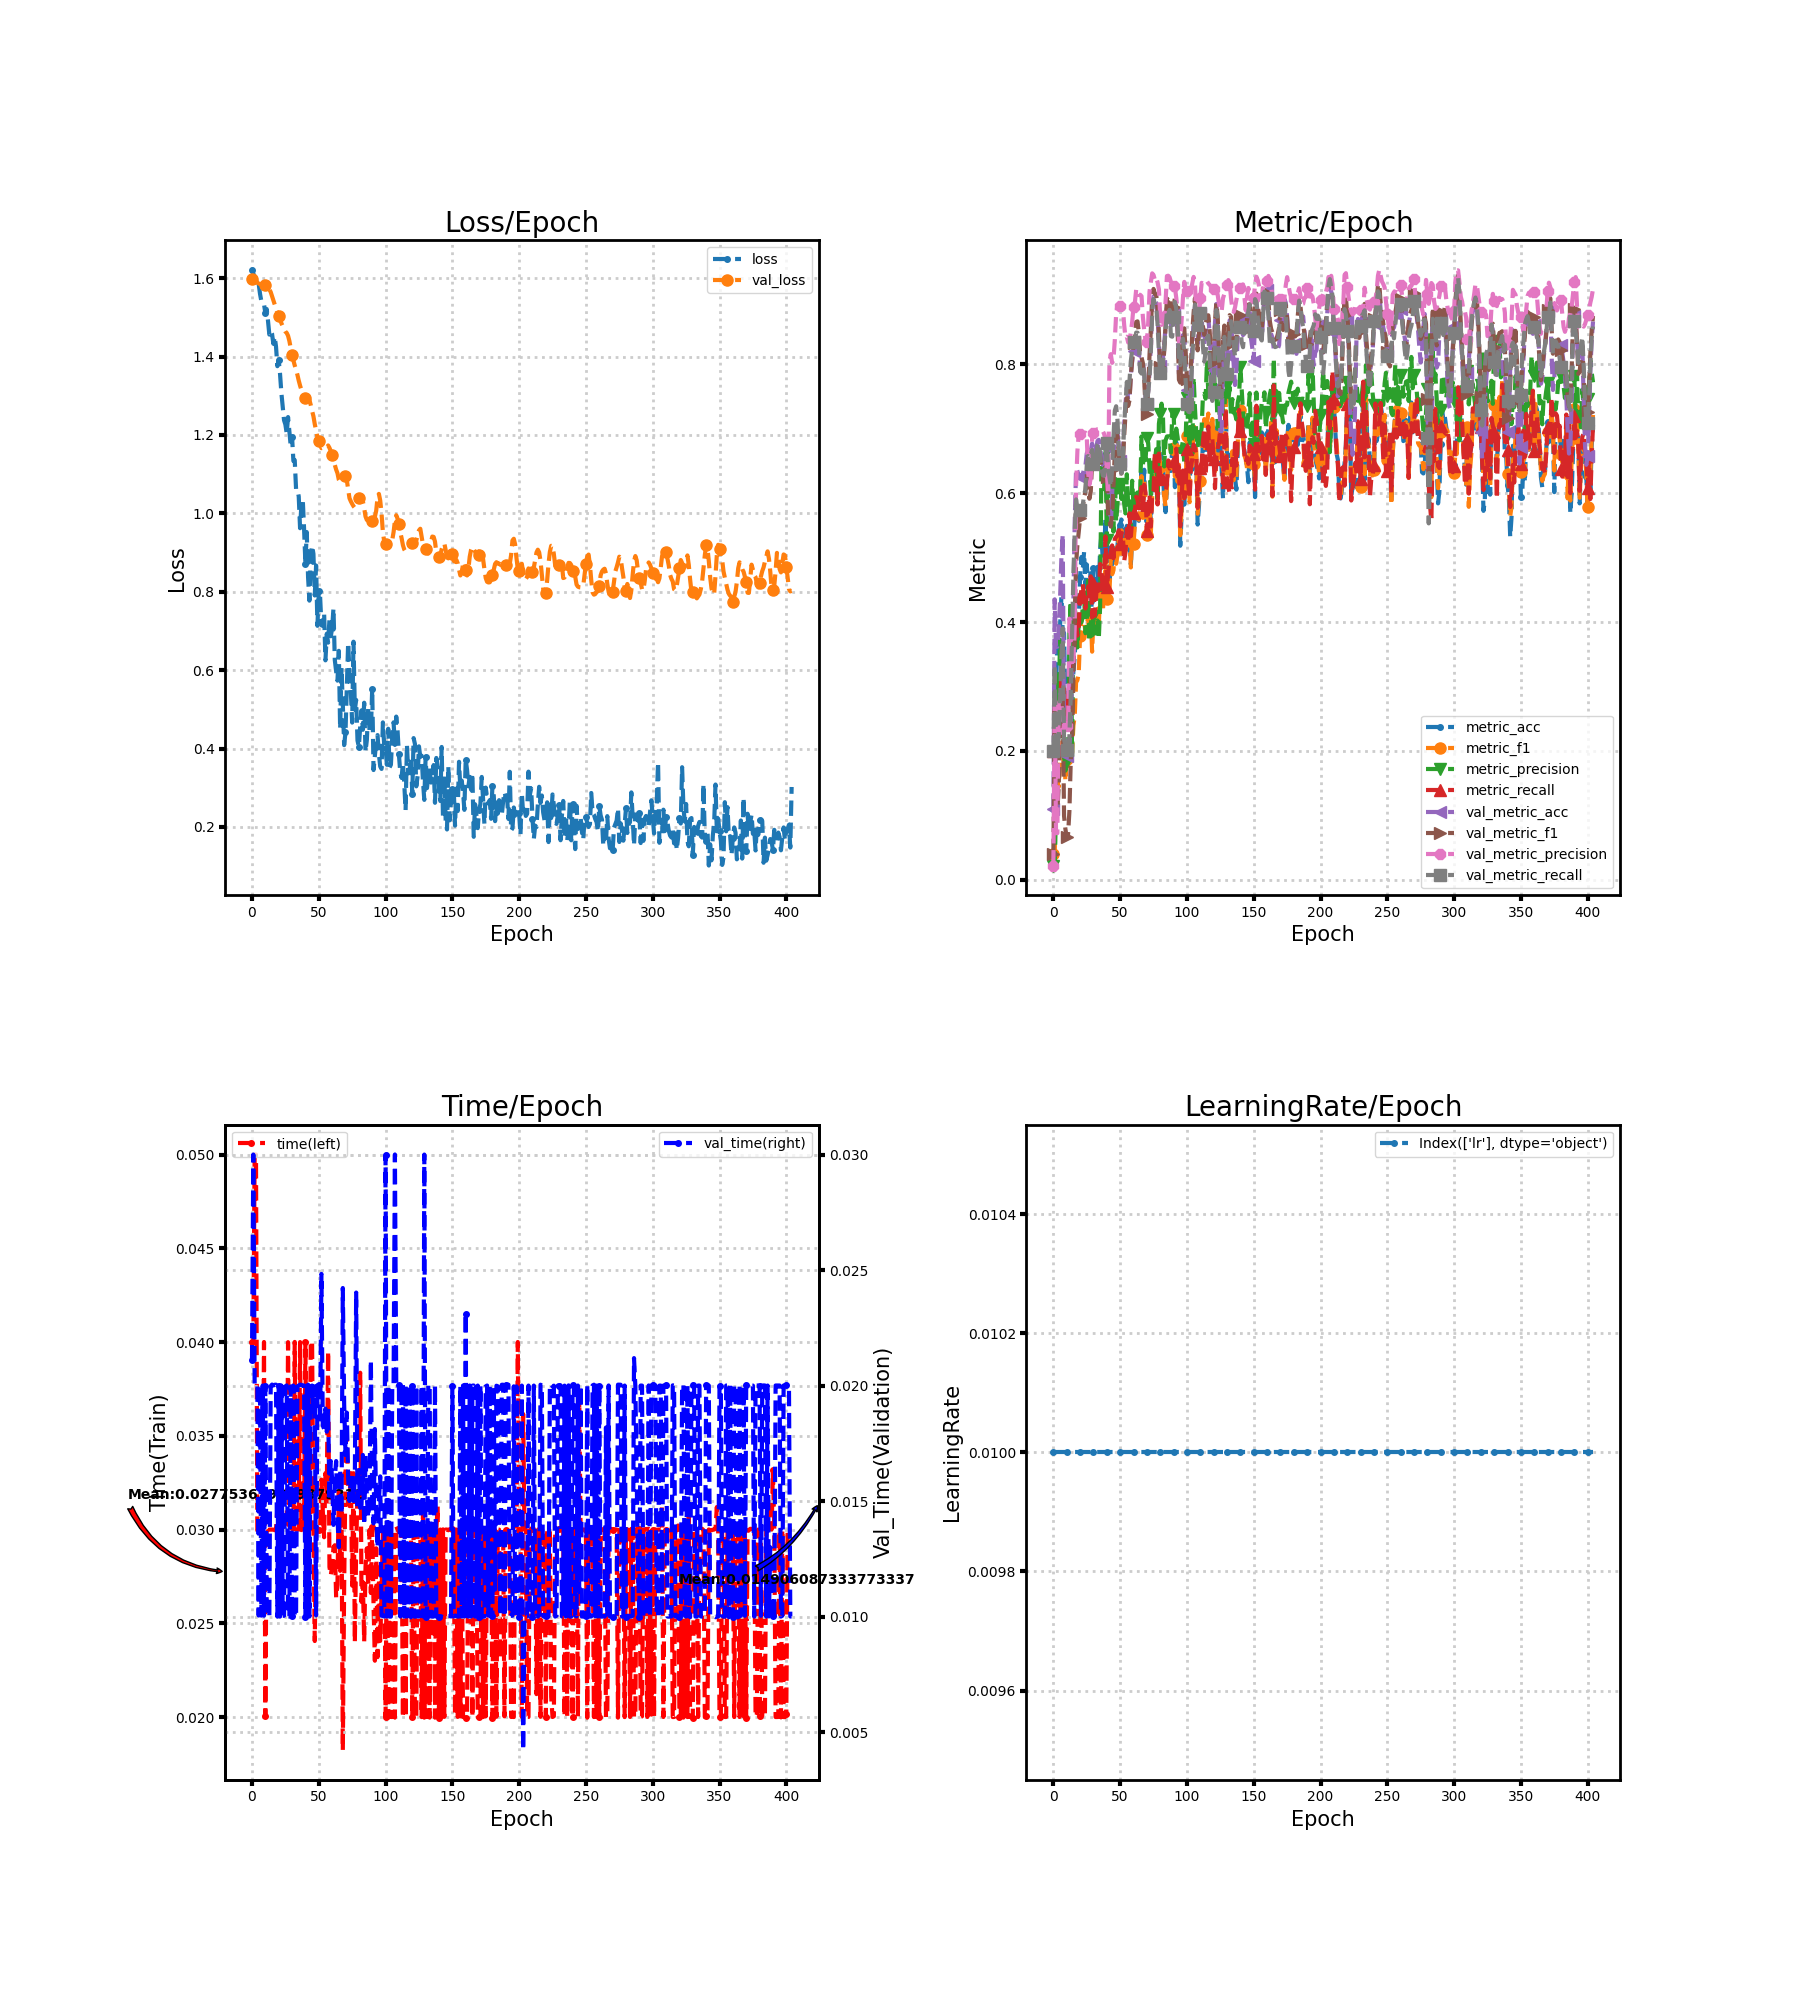

Source data for this figure (header and first rows):
loss, metric_acc, metric_f1, metric_precision, metric_recall, time, lr, val_loss, val_metric_acc, val_metric_f1, val_metric_precision, val_metric_recall, val_time
1.621, 0.1103, 0.03972, 0.02205, 0.2, 0.04, 0.01, 1.599, 0.1103, 0.03972, 0.02205, 0.2, 0.02108
1.612, 0.1103, 0.04, 0.02222, 0.2, 0.04, 0.01, 1.597, 0.4352, 0.2723, 0.2781, 0.3333, 0.03
1.604, 0.294, 0.1443, 0.1075, 0.2382, 0.05, 0.01, 1.595, 0.3617, 0.1062, 0.07234, 0.2, 0.01999
1.597, 0.3714, 0.1524, 0.3205, 0.2253, 0.05, 0.01, 1.591, 0.3617, 0.1062, 0.07234, 0.2, 0.02003
1.578, 0.3714, 0.144, 0.2712, 0.2175, 0.02997, 0.01, 1.589, 0.381, 0.1448, 0.2738, 0.2204, 0.02003
1.586, 0.3926, 0.1826, 0.3724, 0.244, 0.02997, 0.01, 1.586, 0.4352, 0.2241, 0.2781, 0.2776, 0.01004
1.56, 0.4391, 0.2715, 0.338, 0.3285, 0.03, 0.01, 1.585, 0.499, 0.2863, 0.281, 0.3459, 0.02
1.541, 0.3849, 0.2334, 0.2991, 0.2948, 0.02996, 0.01, 1.584, 0.5358, 0.2864, 0.2274, 0.3905, 0.01004
1.537, 0.383, 0.2182, 0.1966, 0.2968, 0.03, 0.01, 1.585, 0.2224, 0.09889, 0.2392, 0.2182, 0.02
1.534, 0.2766, 0.1531, 0.1693, 0.2445, 0.04, 0.01, 1.584, 0.2031, 0.07891, 0.2384, 0.2075, 0.01004
1.511, 0.2843, 0.1876, 0.1847, 0.2812, 0.02003, 0.01, 1.584, 0.1915, 0.06597, 0.238, 0.2011, 0.01997
1.521, 0.2882, 0.1763, 0.1842, 0.2667, 0.03014, 0.01, 1.58, 0.1954, 0.07037, 0.2381, 0.2032, 0.01004
1.491, 0.3056, 0.1968, 0.3835, 0.2755, 0.02997, 0.01, 1.576, 0.207, 0.106, 0.4053, 0.2225, 0.01
1.456, 0.3153, 0.2218, 0.4325, 0.3114, 0.03, 0.01, 1.571, 0.2476, 0.1832, 0.3724, 0.286, 0.01004
1.466, 0.294, 0.1963, 0.1893, 0.3074, 0.03, 0.01, 1.565, 0.3075, 0.2208, 0.3309, 0.3782, 0.01997
1.458, 0.323, 0.2395, 0.4095, 0.3413, 0.02999, 0.01, 1.554, 0.4333, 0.3117, 0.3373, 0.4734, 0.02004
1.433, 0.3462, 0.254, 0.4243, 0.3755, 0.02999, 0.01, 1.544, 0.5551, 0.4119, 0.3924, 0.5414, 0.02
1.451, 0.3985, 0.3064, 0.4002, 0.3955, 0.02996, 0.01, 1.532, 0.6383, 0.4893, 0.6125, 0.5903, 0.02003
1.425, 0.4139, 0.3098, 0.3605, 0.3789, 0.02997, 0.01, 1.522, 0.6344, 0.5202, 0.6655, 0.5764, 0.02004
1.375, 0.3965, 0.3214, 0.3984, 0.3895, 0.03117, 0.01, 1.512, 0.6267, 0.5398, 0.6921, 0.5685, 0.009996
1.391, 0.47, 0.3791, 0.4044, 0.439, 0.03, 0.01, 1.504, 0.6248, 0.5617, 0.6915, 0.5737, 0.02
1.356, 0.501, 0.4036, 0.3997, 0.4491, 0.02997, 0.01, 1.494, 0.6286, 0.5738, 0.692, 0.5806, 0.009998
1.307, 0.4816, 0.4113, 0.4217, 0.459, 0.02999, 0.01, 1.485, 0.6286, 0.576, 0.6919, 0.5805, 0.02
1.272, 0.5087, 0.409, 0.4462, 0.4355, 0.02996, 0.01, 1.478, 0.6383, 0.5937, 0.6934, 0.5983, 0.01004
1.238, 0.4545, 0.3815, 0.3827, 0.421, 0.02997, 0.01, 1.47, 0.6422, 0.6019, 0.6939, 0.6053, 0.01003
1.227, 0.4894, 0.3966, 0.391, 0.4386, 0.03, 0.01, 1.464, 0.6615, 0.6302, 0.6874, 0.6434, 0.01997
1.204, 0.4584, 0.4078, 0.4703, 0.4554, 0.03, 0.01, 1.46, 0.6673, 0.6068, 0.6323, 0.6576, 0.02
1.246, 0.4507, 0.3799, 0.3698, 0.4409, 0.03999, 0.01, 1.453, 0.6576, 0.5914, 0.6133, 0.6547, 0.01
1.21, 0.4758, 0.4119, 0.4063, 0.4708, 0.03, 0.01, 1.44, 0.6654, 0.6027, 0.6231, 0.66, 0.01
1.172, 0.3868, 0.354, 0.3792, 0.4071, 0.03003, 0.01, 1.421, 0.677, 0.6484, 0.6842, 0.6671, 0.01996
1.195, 0.4836, 0.4028, 0.4098, 0.4605, 0.03013, 0.01, 1.405, 0.6654, 0.6399, 0.6939, 0.646, 0.01001
1.134, 0.4449, 0.3769, 0.3821, 0.4096, 0.03, 0.01, 1.39, 0.6673, 0.6475, 0.6975, 0.6508, 0.02
1.136, 0.441, 0.3872, 0.3913, 0.4401, 0.04001, 0.01, 1.377, 0.6692, 0.6516, 0.6975, 0.6539, 0.009995
1.062, 0.4855, 0.4203, 0.4024, 0.4642, 0.03, 0.01, 1.367, 0.6809, 0.6671, 0.6993, 0.6749, 0.01004
1.061, 0.4507, 0.3948, 0.3733, 0.4487, 0.02999, 0.01, 1.354, 0.6828, 0.6694, 0.6996, 0.6783, 0.01996
1.043, 0.5126, 0.4455, 0.4239, 0.49, 0.03, 0.01, 1.339, 0.6712, 0.6568, 0.6999, 0.6603, 0.02
0.9621, 0.5358, 0.457, 0.6472, 0.4841, 0.04, 0.01, 1.326, 0.6538, 0.6398, 0.6973, 0.6375, 0.02004
1.022, 0.4952, 0.4163, 0.6313, 0.4448, 0.02997, 0.01, 1.315, 0.6441, 0.6314, 0.6963, 0.6277, 0.02003
1.036, 0.5029, 0.4448, 0.6062, 0.4658, 0.03116, 0.01, 1.304, 0.6422, 0.6288, 0.692, 0.6269, 0.02
0.9602, 0.5609, 0.4922, 0.6754, 0.5329, 0.03, 0.01, 1.296, 0.6596, 0.6403, 0.6825, 0.6513, 0.02
0.8715, 0.4971, 0.4354, 0.5278, 0.4551, 0.04, 0.01, 1.294, 0.6712, 0.6249, 0.6333, 0.6779, 0.01
0.9523, 0.5164, 0.4445, 0.6862, 0.4725, 0.03003, 0.01, 1.296, 0.6151, 0.5668, 0.5981, 0.6391, 0.01997
0.8364, 0.4584, 0.4464, 0.5539, 0.4979, 0.02999, 0.01, 1.294, 0.5822, 0.5567, 0.8043, 0.6239, 0.02004
0.7773, 0.5145, 0.4987, 0.6219, 0.5089, 0.02997, 0.01, 1.289, 0.5513, 0.5482, 0.8157, 0.6107, 0.009999
0.8925, 0.4894, 0.4741, 0.5947, 0.5189, 0.04004, 0.01, 1.276, 0.5977, 0.5671, 0.8022, 0.6388, 0.01996
0.9176, 0.5145, 0.4803, 0.5402, 0.499, 0.04004, 0.01, 1.261, 0.6557, 0.6119, 0.8078, 0.687, 0.02
0.8967, 0.5145, 0.5117, 0.6255, 0.529, 0.02996, 0.01, 1.248, 0.6983, 0.6636, 0.8374, 0.7282, 0.01871
0.7904, 0.4932, 0.4904, 0.5556, 0.5321, 0.02405, 0.01, 1.228, 0.7079, 0.692, 0.8781, 0.7349, 0.01996
0.8669, 0.5184, 0.5036, 0.5827, 0.5342, 0.02999, 0.01, 1.21, 0.6963, 0.688, 0.8923, 0.7136, 0.01005
0.713, 0.5435, 0.5311, 0.6198, 0.5424, 0.03009, 0.01, 1.194, 0.6654, 0.6585, 0.8924, 0.6672, 0.02001
0.801, 0.5513, 0.5128, 0.6139, 0.5218, 0.03, 0.01, 1.185, 0.6499, 0.6417, 0.8899, 0.6449, 0.02003
0.7877, 0.559, 0.5423, 0.591, 0.5385, 0.02996, 0.01, 1.174, 0.6422, 0.6305, 0.889, 0.631, 0.01833
0.7144, 0.5532, 0.5252, 0.6174, 0.5355, 0.03266, 0.01, 1.166, 0.6596, 0.6444, 0.8888, 0.651, 0.02483
0.7129, 0.5338, 0.5042, 0.5834, 0.4941, 0.03101, 0.01, 1.168, 0.706, 0.6891, 0.8613, 0.7073, 0.01827
0.7453, 0.5126, 0.5051, 0.5685, 0.5086, 0.02959, 0.01, 1.169, 0.7389, 0.7208, 0.8414, 0.7384, 0.01812
0.6249, 0.5493, 0.5424, 0.6293, 0.5444, 0.033, 0.01, 1.167, 0.764, 0.7546, 0.8429, 0.7727, 0.019
0.6929, 0.5126, 0.5153, 0.5817, 0.5262, 0.03201, 0.01, 1.168, 0.7447, 0.7353, 0.8339, 0.7607, 0.018
0.6701, 0.5338, 0.5335, 0.5875, 0.5688, 0.03951, 0.01, 1.173, 0.7466, 0.7442, 0.8365, 0.7748, 0.019
0.7288, 0.4894, 0.4847, 0.5415, 0.5331, 0.028, 0.01, 1.167, 0.7834, 0.7819, 0.85, 0.8051, 0.01502
0.6865, 0.53, 0.5415, 0.6192, 0.5575, 0.02756, 0.01, 1.159, 0.8046, 0.8064, 0.8658, 0.8228, 0.01673
... 345 more rows
